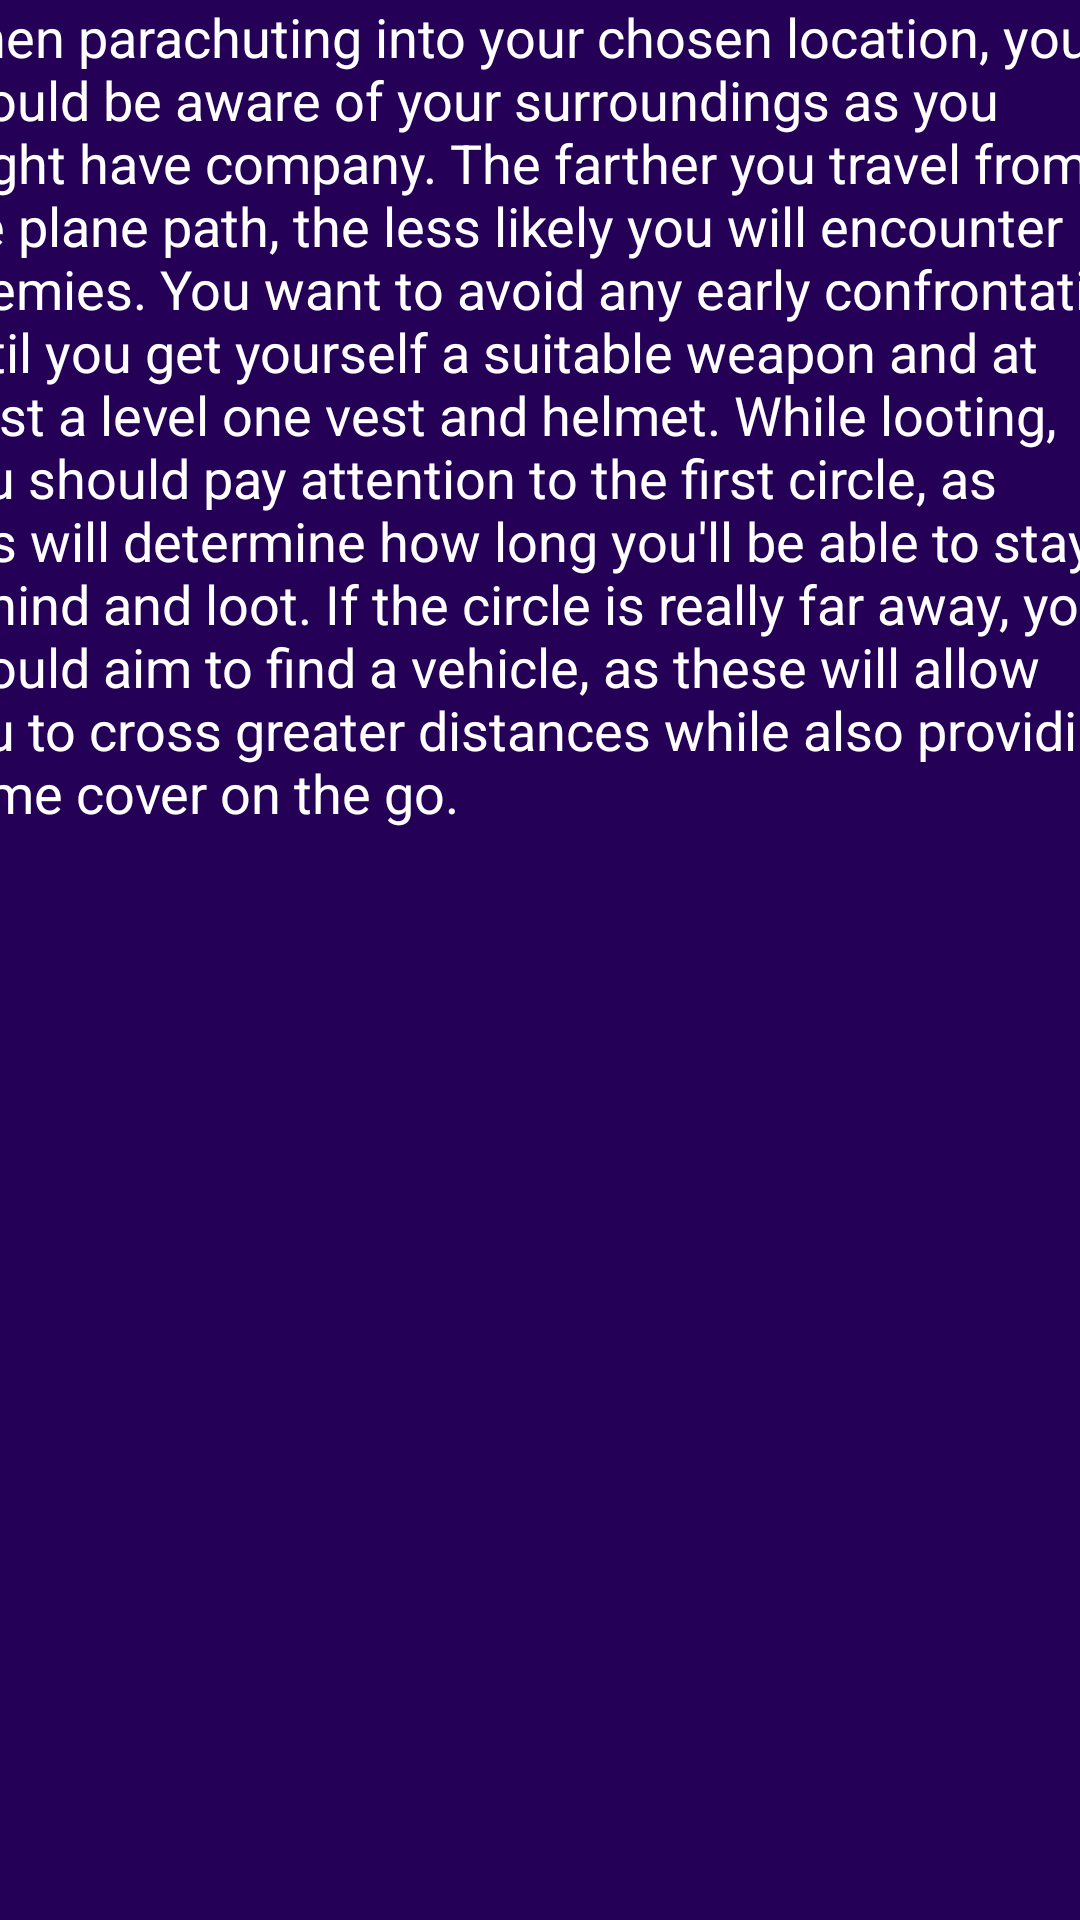

Android layout source for this screen:
<!-- AndroidManifest.xml: application theme AppTheme -->
<!-- res/layout/activity_early_game.xml -->
<?xml version="1.0" encoding="utf-8"?>
<androidx.constraintlayout.widget.ConstraintLayout xmlns:android="http://schemas.android.com/apk/res/android"
    xmlns:app="http://schemas.android.com/apk/res-auto"
    xmlns:tools="http://schemas.android.com/tools"
    android:layout_width="match_parent"
    android:layout_height="match_parent"
    android:background="#240057"
    tools:context=".EarlyGame">

    <TextView
        android:id="@+id/textview"
        android:layout_width="409dp"
        android:layout_height="500dp"
        android:text="When parachuting into your chosen location, you should be aware of your surroundings as you might have company. The farther you travel from the plane path, the less likely you will encounter enemies. You want to avoid any early confrontation until you get yourself a suitable weapon and at least a level one vest and helmet. While looting, you should pay attention to the first circle, as this will determine how long you'll be able to stay behind and loot. If the circle is really far away, you should aim to find a vehicle, as these will allow you to cross greater distances while also providing some cover on the go."
        android:textColor="@android:color/white"
        android:textSize="18dp"
        app:layout_constraintEnd_toEndOf="parent"
        app:layout_constraintStart_toStartOf="parent"
        app:layout_constraintTop_toTopOf="parent" />

</androidx.constraintlayout.widget.ConstraintLayout>
<!-- resources referenced by this layout -->
<resources>
  <style name="AppTheme" parent="Theme.AppCompat.Light.DarkActionBar">
          
          <item name="colorPrimary">@color/colorPrimary</item>
          <item name="colorPrimaryDark">@color/colorPrimaryDark</item>
          <item name="colorAccent">@color/colorAccent</item>
  
  
  
      </style>
  <!-- not gathered from this repository: default colours our renderer supplied (Android Studio template values) -->
  <color name="colorPrimary">#FF6200EE</color>
  <color name="colorPrimaryDark">#FF3700B3</color>
  <color name="colorAccent">#FF03DAC5</color>
</resources>
